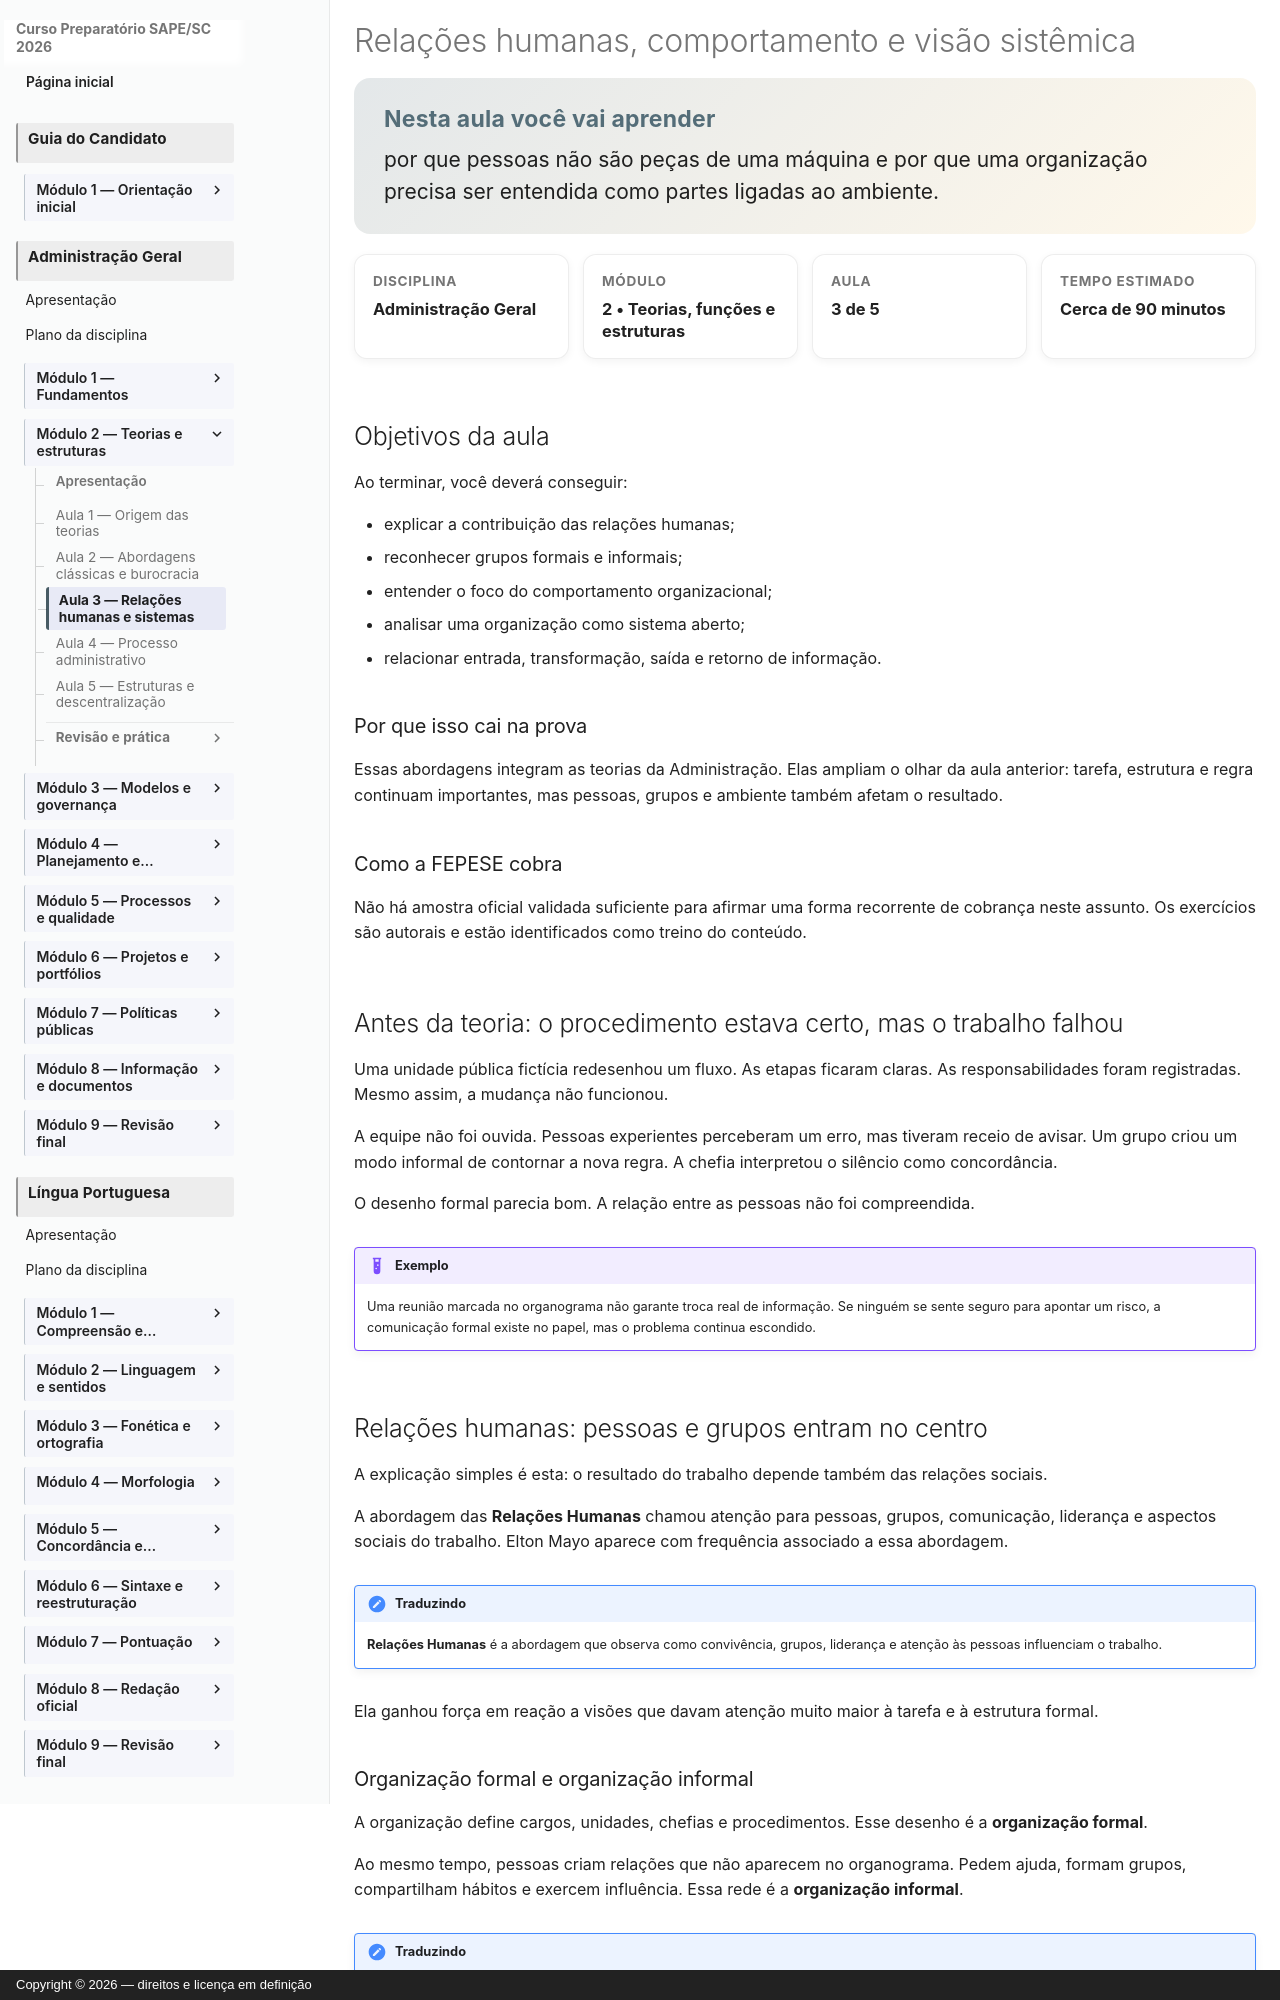

repository: vmedinax/curso-sape-sc-2026 · page: 03-administracao-geral/modulo-02-aula-03-relacoes-humanas-comportamento-sistemas/index.html · generator: mkdocs · copyright: Copyright © 2026 — direitos e licença em definição

---
id: administracao-geral-modulo-02-aula-03
title: "Relações humanas, comportamento e visão sistêmica"
discipline: 03-administracao-geral
module: 2
lesson: 3
status: draft
edital_refs:
  - anexo-2-administracao-geral-teorias-da-administracao
prerequisites:
  - administracao-geral-modulo-02-aula-02
estimated_minutes: 90
authors:
  - Equipe do Curso SAPE/SC
reviewers: []
last_reviewed: null
sources:
  - https://educapes.capes.gov.br/handle/capes/145350
tags:
  - relacoes-humanas
  - comportamento-organizacional
  - teoria-dos-sistemas
---

# Relações humanas, comportamento e visão sistêmica

<section class="lesson-goal">
  <h2>Nesta aula você vai aprender</h2>
  <p>por que pessoas não são peças de uma máquina e por que uma organização precisa ser entendida como partes ligadas ao ambiente.</p>
</section>

<div class="lesson-meta-grid">
  <div class="lesson-meta-card"><span>Disciplina</span><strong>Administração Geral</strong></div>
  <div class="lesson-meta-card"><span>Módulo</span><strong>2 • Teorias, funções e estruturas</strong></div>
  <div class="lesson-meta-card"><span>Aula</span><strong>3 de 5</strong></div>
  <div class="lesson-meta-card"><span>Tempo estimado</span><strong>Cerca de 90 minutos</strong></div>
</div>

## Objetivos da aula

Ao terminar, você deverá conseguir:

- explicar a contribuição das relações humanas;
- reconhecer grupos formais e informais;
- entender o foco do comportamento organizacional;
- analisar uma organização como sistema aberto;
- relacionar entrada, transformação, saída e retorno de informação.

### Por que isso cai na prova

Essas abordagens integram as teorias da Administração. Elas ampliam o olhar da aula anterior: tarefa, estrutura e regra continuam importantes, mas pessoas, grupos e ambiente também afetam o resultado.

### Como a FEPESE cobra

Não há amostra oficial validada suficiente para afirmar uma forma recorrente de cobrança neste assunto. Os exercícios são autorais e estão identificados como treino do conteúdo.

## Antes da teoria: o procedimento estava certo, mas o trabalho falhou

Uma unidade pública fictícia redesenhou um fluxo. As etapas ficaram claras. As responsabilidades foram registradas. Mesmo assim, a mudança não funcionou.

A equipe não foi ouvida. Pessoas experientes perceberam um erro, mas tiveram receio de avisar. Um grupo criou um modo informal de contornar a nova regra. A chefia interpretou o silêncio como concordância.

O desenho formal parecia bom. A relação entre as pessoas não foi compreendida.

!!! example "Exemplo"
    Uma reunião marcada no organograma não garante troca real de informação. Se ninguém se sente seguro para apontar um risco, a comunicação formal existe no papel, mas o problema continua escondido.
